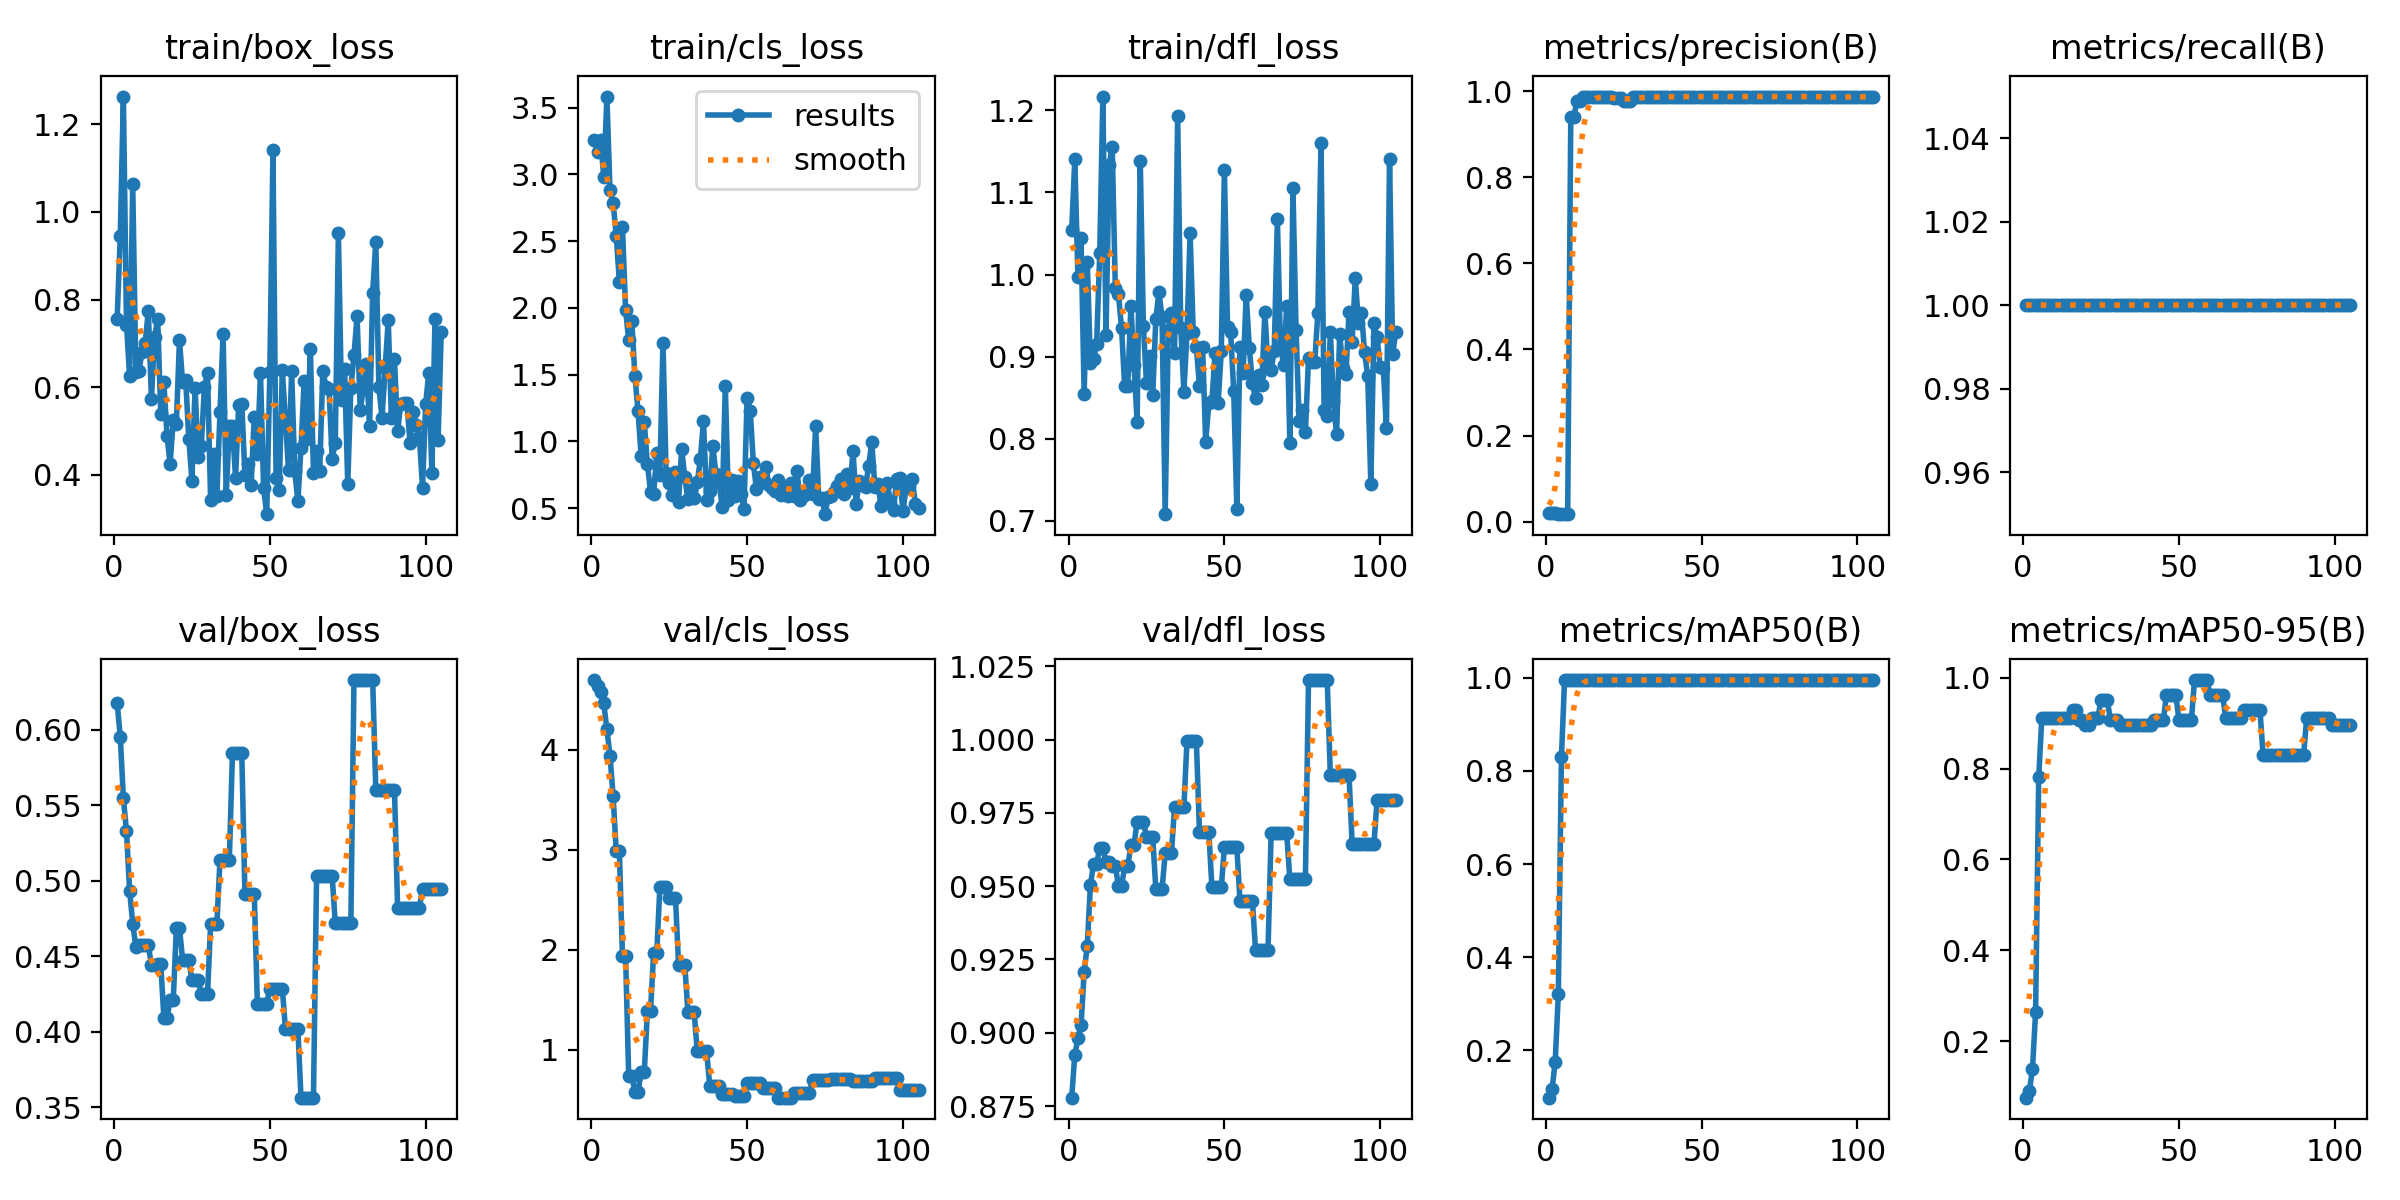

Data behind this chart, as committed beside it:
epoch, time, train/box_loss, train/cls_loss, train/dfl_loss, metrics/precision(B), metrics/recall(B), metrics/mAP50(B), metrics/mAP50-95(B), val/box_loss, val/cls_loss, val/dfl_loss, lr/pg0, lr/pg1, lr/pg2
1, 0.5677, 0.7556, 3.256, 1.054, 0.02113, 1, 0.09859, 0.07574, 0.618, 4.699, 0.8779, 0.1, 0, 0
2, 1.16, 0.9453, 3.167, 1.14, 0.01923, 1, 0.1174, 0.09057, 0.5955, 4.636, 0.8925, 0.0991, 9.9604e-05, 9.9604e-05
3, 1.698, 1.263, 3.255, 0.9965, 0.02027, 1, 0.1756, 0.139, 0.5548, 4.582, 0.8981, 0.0982, 0.0001984, 0.0001984
4, 2.253, 0.7429, 2.979, 1.044, 0.01899, 1, 0.3207, 0.2634, 0.5326, 4.466, 0.9025, 0.0973, 0.0002964, 0.0002964
5, 2.783, 0.6254, 3.582, 0.8548, 0.0184, 1, 0.83, 0.7807, 0.4933, 4.206, 0.9208, 0.09639, 0.0003937, 0.0003937
6, 3.349, 1.063, 2.879, 1.015, 0.01807, 1, 0.995, 0.9124, 0.4717, 3.945, 0.9297, 0.09549, 0.0004901, 0.0004901
7, 4.112, 0.634, 2.785, 0.8925, 0.01744, 1, 0.995, 0.9124, 0.4562, 3.536, 0.9502, 0.09459, 0.0005857, 0.0005857
8, 4.896, 0.6372, 2.54, 0.8977, 0.9403, 1, 0.995, 0.9124, 0.4576, 2.991, 0.9575, 0.09368, 0.0006806, 0.0006806
9, 5.557, 0.6814, 2.196, 0.9149, 0.9403, 1, 0.995, 0.9124, 0.4576, 2.991, 0.9575, 0.09277, 0.0007747, 0.0007747
10, 6.221, 0.7012, 2.604, 1.026, 0.9776, 1, 0.995, 0.9124, 0.4571, 1.938, 0.9632, 0.09187, 0.0008679, 0.0008679
11, 6.839, 0.7748, 1.986, 1.217, 0.9776, 1, 0.995, 0.9124, 0.4571, 1.938, 0.9632, 0.09096, 0.0009604, 0.0009604
12, 7.511, 0.5743, 1.757, 0.9269, 0.9864, 1, 0.995, 0.9124, 0.4445, 0.7364, 0.9581, 0.09005, 0.001052, 0.001052
13, 8.132, 0.7136, 1.899, 1.133, 0.9864, 1, 0.995, 0.9124, 0.4445, 0.7364, 0.9581, 0.08914, 0.001143, 0.001143
14, 8.802, 0.7561, 1.487, 1.155, 0.9868, 1, 0.995, 0.9124, 0.4447, 0.5829, 0.9569, 0.08823, 0.001233, 0.001233
15, 9.472, 0.5381, 1.225, 0.9834, 0.9868, 1, 0.995, 0.9124, 0.4447, 0.5829, 0.9569, 0.08732, 0.001322, 0.001322
16, 10.16, 0.6109, 0.8869, 0.9757, 0.9866, 1, 0.995, 0.9292, 0.4089, 0.7762, 0.95, 0.08641, 0.001411, 0.001411
17, 10.95, 0.4894, 1.146, 0.9349, 0.9866, 1, 0.995, 0.9292, 0.4089, 0.7762, 0.95, 0.0855, 0.001499, 0.001499
18, 11.68, 0.4251, 0.828, 0.8638, 0.9859, 1, 0.995, 0.9073, 0.4209, 1.387, 0.9567, 0.08459, 0.001586, 0.001586
19, 12.32, 0.5246, 0.6231, 0.8648, 0.9859, 1, 0.995, 0.9073, 0.4209, 1.387, 0.9567, 0.08367, 0.001672, 0.001672
20, 13.02, 0.5167, 0.6031, 0.9621, 0.9852, 1, 0.995, 0.8955, 0.4686, 1.97, 0.9641, 0.08276, 0.001757, 0.001757
21, 13.69, 0.7078, 0.9103, 0.8898, 0.9852, 1, 0.995, 0.8955, 0.4686, 1.97, 0.9641, 0.08184, 0.001842, 0.001842
22, 14.41, 0.6119, 0.7482, 0.8199, 0.984, 1, 0.995, 0.9124, 0.4477, 2.625, 0.972, 0.08093, 0.001925, 0.001925
23, 15.07, 0.6161, 1.74, 1.138, 0.984, 1, 0.995, 0.9124, 0.4477, 2.625, 0.972, 0.08001, 0.002008, 0.002008
24, 15.77, 0.4818, 0.7648, 0.9375, 0.984, 1, 0.995, 0.9124, 0.4477, 2.625, 0.972, 0.07909, 0.002091, 0.002091
25, 16.55, 0.3871, 0.6845, 0.8676, 0.977, 1, 0.995, 0.9512, 0.4344, 2.523, 0.9667, 0.07817, 0.002172, 0.002172
26, 17.23, 0.5986, 0.5966, 0.9008, 0.977, 1, 0.995, 0.9512, 0.4344, 2.523, 0.9667, 0.07725, 0.002253, 0.002253
27, 17.95, 0.4402, 0.7684, 0.8534, 0.977, 1, 0.995, 0.9512, 0.4344, 2.523, 0.9667, 0.07633, 0.002332, 0.002332
28, 18.72, 0.4652, 0.5483, 0.946, 0.9856, 1, 0.995, 0.9074, 0.4248, 1.853, 0.949, 0.07541, 0.002411, 0.002411
29, 19.48, 0.6007, 0.9439, 0.9782, 0.9856, 1, 0.995, 0.9074, 0.4248, 1.853, 0.949, 0.07449, 0.00249, 0.00249
30, 20.14, 0.6328, 0.7291, 0.948, 0.9856, 1, 0.995, 0.9074, 0.4248, 1.853, 0.949, 0.07357, 0.002567, 0.002567
31, 20.79, 0.3417, 0.5653, 0.7082, 0.9854, 1, 0.995, 0.8955, 0.4715, 1.378, 0.9612, 0.07264, 0.002644, 0.002644
32, 21.39, 0.4488, 0.6356, 0.9325, 0.9854, 1, 0.995, 0.8955, 0.4715, 1.378, 0.9612, 0.07172, 0.002719, 0.002719
33, 22.04, 0.3522, 0.5777, 0.9533, 0.9854, 1, 0.995, 0.8955, 0.4715, 1.378, 0.9612, 0.07079, 0.002795, 0.002795
34, 22.75, 0.5426, 0.6918, 0.9044, 0.9864, 1, 0.995, 0.8955, 0.5137, 0.9853, 0.9768, 0.06987, 0.002869, 0.002869
35, 23.39, 0.7218, 0.8667, 1.194, 0.9864, 1, 0.995, 0.8955, 0.5137, 0.9853, 0.9768, 0.06894, 0.002942, 0.002942
36, 24.19, 0.3532, 1.156, 0.9353, 0.9864, 1, 0.995, 0.8955, 0.5137, 0.9853, 0.9768, 0.06801, 0.003015, 0.003015
37, 24.9, 0.511, 0.558, 0.8575, 0.9864, 1, 0.995, 0.8955, 0.5137, 0.9853, 0.9768, 0.06709, 0.003087, 0.003087
38, 25.61, 0.5114, 0.6297, 0.9291, 0.987, 1, 0.995, 0.8955, 0.5844, 0.6432, 0.9996, 0.06616, 0.003158, 0.003158
39, 26.24, 0.3922, 0.9655, 1.05, 0.987, 1, 0.995, 0.8955, 0.5844, 0.6432, 0.9996, 0.06523, 0.003228, 0.003228
40, 26.88, 0.5605, 0.7533, 0.9301, 0.987, 1, 0.995, 0.8955, 0.5844, 0.6432, 0.9996, 0.0643, 0.003298, 0.003298
41, 27.55, 0.5628, 0.694, 0.9118, 0.987, 1, 0.995, 0.8955, 0.5844, 0.6432, 0.9996, 0.06337, 0.003366, 0.003366
42, 28.32, 0.4004, 0.506, 0.8642, 0.9871, 1, 0.995, 0.9069, 0.4915, 0.56, 0.9685, 0.06243, 0.003434, 0.003434
43, 28.96, 0.4258, 1.416, 0.9117, 0.9871, 1, 0.995, 0.9069, 0.4915, 0.56, 0.9685, 0.0615, 0.003501, 0.003501
44, 29.68, 0.3775, 0.5623, 0.7963, 0.9871, 1, 0.995, 0.9069, 0.4915, 0.56, 0.9685, 0.06057, 0.003568, 0.003568
45, 30.29, 0.533, 0.7087, 0.843, 0.9871, 1, 0.995, 0.9069, 0.4915, 0.56, 0.9685, 0.05963, 0.003633, 0.003633
46, 30.93, 0.4481, 0.5929, 0.8456, 0.9873, 1, 0.995, 0.9622, 0.4185, 0.5434, 0.9496, 0.0587, 0.003698, 0.003698
47, 31.55, 0.6326, 0.6992, 0.9048, 0.9873, 1, 0.995, 0.9622, 0.4185, 0.5434, 0.9496, 0.05776, 0.003762, 0.003762
48, 32.17, 0.3695, 0.606, 0.844, 0.9873, 1, 0.995, 0.9622, 0.4185, 0.5434, 0.9496, 0.05683, 0.003825, 0.003825
49, 32.81, 0.3105, 0.4952, 0.9064, 0.9873, 1, 0.995, 0.9622, 0.4185, 0.5434, 0.9496, 0.05589, 0.003888, 0.003888
50, 33.65, 0.6339, 1.325, 1.127, 0.9872, 1, 0.995, 0.9069, 0.4285, 0.6722, 0.9632, 0.05495, 0.003949, 0.003949
51, 34.26, 1.14, 1.231, 0.9367, 0.9872, 1, 0.995, 0.9069, 0.4285, 0.6722, 0.9632, 0.05401, 0.00401, 0.00401
52, 34.92, 0.3924, 0.8385, 0.93, 0.9872, 1, 0.995, 0.9069, 0.4285, 0.6722, 0.9632, 0.05307, 0.00407, 0.00407
53, 35.54, 0.3663, 0.6394, 0.8577, 0.9872, 1, 0.995, 0.9069, 0.4285, 0.6722, 0.9632, 0.05213, 0.004129, 0.004129
54, 36.14, 0.6385, 0.7313, 0.7148, 0.9872, 1, 0.995, 0.9069, 0.4285, 0.6722, 0.9632, 0.05119, 0.004188, 0.004188
55, 36.78, 0.5264, 0.6964, 0.9118, 0.9872, 1, 0.995, 0.995, 0.4019, 0.6179, 0.9449, 0.05025, 0.004245, 0.004245
56, 37.46, 0.4103, 0.8072, 0.8797, 0.9872, 1, 0.995, 0.995, 0.4019, 0.6179, 0.9449, 0.0493, 0.004302, 0.004302
57, 38.32, 0.636, 0.6743, 0.9753, 0.9872, 1, 0.995, 0.995, 0.4019, 0.6179, 0.9449, 0.04836, 0.004358, 0.004358
58, 38.96, 0.4084, 0.6507, 0.9107, 0.9872, 1, 0.995, 0.995, 0.4019, 0.6179, 0.9449, 0.04741, 0.004413, 0.004413
59, 39.59, 0.3398, 0.6287, 0.8676, 0.9872, 1, 0.995, 0.995, 0.4019, 0.6179, 0.9449, 0.04647, 0.004468, 0.004468
60, 40.27, 0.4616, 0.7079, 0.8492, 0.9872, 1, 0.995, 0.9623, 0.3562, 0.522, 0.9281, 0.04552, 0.004522, 0.004522
... 45 more rows
